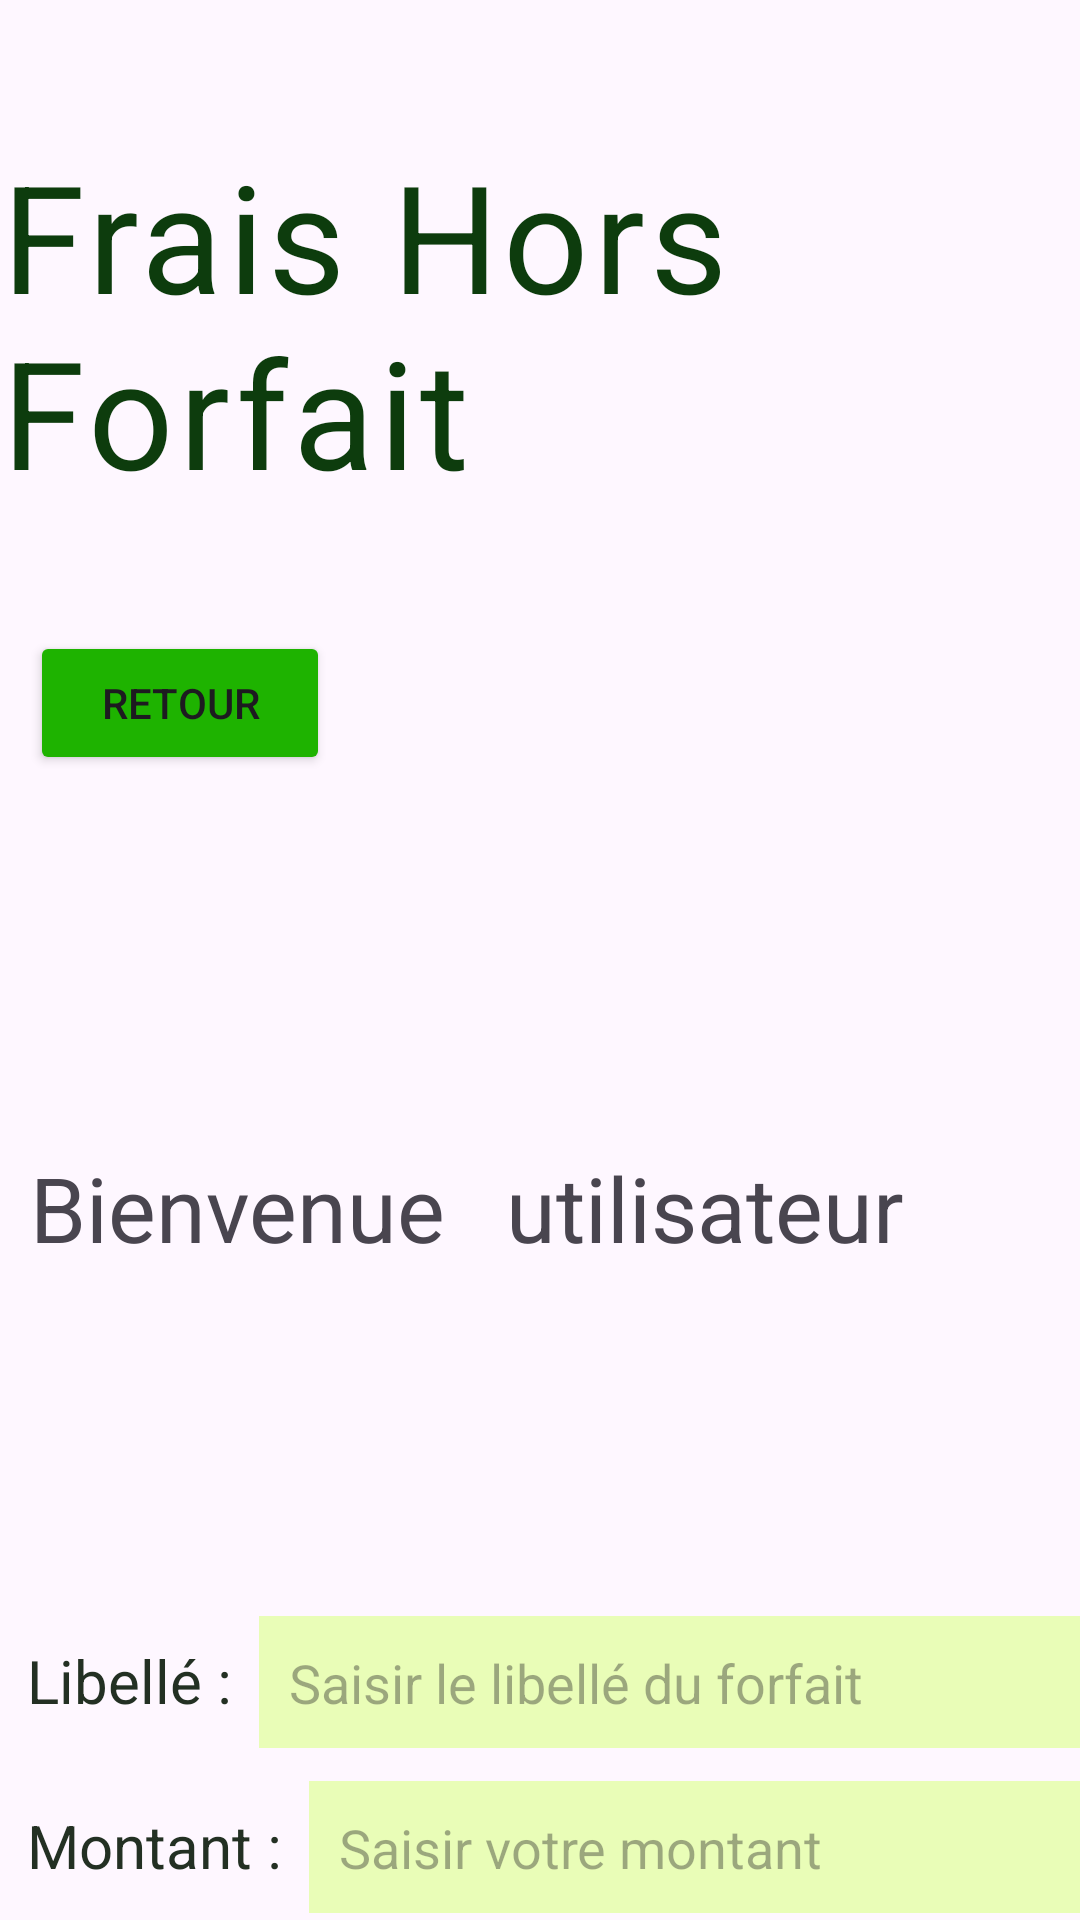

Layout XML and referenced resources for this Android screen:
<!-- AndroidManifest.xml: application theme Base.Theme.gsb_tel -->
<!-- res/layout/fraishorsforfait.xml -->
<?xml version="1.0" encoding="utf-8"?>
<LinearLayout xmlns:android="http://schemas.android.com/apk/res/android"
    xmlns:app="http://schemas.android.com/apk/res-auto"
    xmlns:tools="http://schemas.android.com/tools"
    android:layout_width="match_parent"
    android:layout_height="wrap_content"
    android:orientation="vertical"
    tools:context=".fraishorsforfait">

    <Space
        android:layout_width="match_parent"
        android:layout_height="20dp"></Space>

    <TextView
        android:labelFor="@+id/TV_connexion"
        android:layout_width="wrap_content"
        android:layout_height="wrap_content"
        android:layout_gravity="center"
        android:layout_marginTop="25dp"
        android:text="Frais Hors Forfait"
        android:textAppearance="@style/TextAppearance.Material3.BodyLarge"
        android:textColor="#0D3C0D"
        android:textSize="50dp"
        />

    <Space
        android:layout_width="match_parent"
        android:layout_height="40dp"></Space>

    <include layout="@layout/entete"/>

    <Space
        android:layout_width="match_parent"
        android:layout_height="40dp"></Space>
    <LinearLayout
        android:layout_width="match_parent"
        android:layout_height="wrap_content"
        android:layout_gravity="center|center_vertical"
        android:orientation="horizontal"
        android:layout_marginTop="65dp">

        <TextView
            android:labelFor="@+id/TV_Libelle1"
            android:layout_width="wrap_content"
            android:layout_height="wrap_content"
            android:padding="9dp"
            android:text="Libellé :"
            android:textColor="#233023"
            android:textSize="20dp" />


        <EditText
            android:id="@+id/libelle_FHF"
            android:layout_width="500dp"
            android:layout_height="wrap_content"
            android:background="#E9FDB7"
            android:hint="Saisir le libellé du forfait"
            android:padding="10dp"
            android:textColor="#CCEA7D"
            tools:ignore="TouchTargetSizeCheck" />

    </LinearLayout>
    <Space
    android:layout_width="10dp"
    android:layout_height="10dp"></Space>
    <LinearLayout
        android:layout_width="match_parent"
        android:layout_height="wrap_content"
        android:layout_gravity="center|center_vertical"
        android:orientation="horizontal">

        <TextView
            android:labelFor="@+id/TV_Montant"
            android:layout_width="wrap_content"
            android:layout_height="wrap_content"
            android:padding="9dp"
            android:text="Montant :"
            android:textColor="#233023"
            android:textSize="20dp" />


        <EditText
            android:id="@+id/Montant_FHF"
            android:layout_width="481dp"
            android:layout_height="wrap_content"
            android:background="#E9FDB7"
            android:hint="Saisir votre montant"
            android:padding="10dp"
            android:textColor="#CCEA7D"
            tools:ignore="TouchTargetSizeCheck" />

    </LinearLayout>
    <Space
        android:layout_width="10dp"
        android:layout_height="10dp"></Space>

    <LinearLayout
        android:layout_width="match_parent"
        android:layout_height="wrap_content"
        android:layout_gravity="center|center_vertical"
        android:orientation="horizontal">

        <TextView
            android:labelFor="@+id/TV_Date"
            android:layout_width="wrap_content"
            android:layout_height="wrap_content"
            android:padding="9dp"
            android:text="Date :"
            android:textColor="#233023"
            android:textSize="20dp" />

        <TextView
            android:id="@+id/txtdatefrais"
            android:layout_width="100dp"
            android:layout_height="wrap_content"
            android:padding="10dp"
            android:background="#E9FDB7"
            android:text=""/>


        <ImageButton
            android:layout_width="wrap_content"
            android:layout_height="wrap_content"
            android:baselineAlignBottom="false"
            android:longClickable="false"
            android:onClick="ShowCal"
            android:scaleType="centerInside"
            app:srcCompat="@android:drawable/ic_menu_my_calendar" />

    </LinearLayout>

<Space
    android:layout_width="20dp"
    android:layout_height="20dp"></Space>

    <LinearLayout
        android:layout_width="wrap_content"
        android:layout_height="match_parent"
        android:orientation="horizontal"
        android:layout_gravity="center"
        tools:context="fraishorsforfait">
        <Button
            android:id="@+id/main_button_10"
            android:layout_width="wrap_content"
            android:layout_height="match_parent"
            android:layout_gravity="center"
            android:backgroundTint="#1eb300"
            android:text="Ajouter"
            android:textColor="#233023"
            app:cornerRadius="5dp"
            android:layout_margin="3dp"
            android:onClick="MyClick" />


    </LinearLayout>


</LinearLayout>
<!-- res/layout/entete.xml (included above) -->
<?xml version="1.0" encoding="utf-8"?>
<LinearLayout xmlns:app="http://schemas.android.com/apk/res-auto"
    xmlns:tools="http://schemas.android.com/tools"
    xmlns:android="http://schemas.android.com/apk/res/android"
    android:layout_width="match_parent"
    android:layout_height="wrap_content"
    android:orientation="vertical"
    >

<LinearLayout
    android:layout_width="wrap_content"
    android:layout_height="wrap_content"
    android:orientation="horizontal">

    <Space
        android:layout_width="10dp"
        android:layout_height="10dp"></Space>

    <Button
        android:layout_width="100dp"
        android:layout_height="wrap_content"
        android:backgroundTint="#1eb300"
        android:text="retour"
        android:onClick="fermer"
        app:cornerRadius="10dp"/>


    <ImageView
        android:layout_width="wrap_content"
        android:layout_height="142dp"
        android:gravity="center"
        app:srcCompat="@drawable/logo" />
</LinearLayout>

    <Space
        android:layout_width="20dp"
        android:layout_height="20dp"></Space>

    <LinearLayout
    android:layout_width="wrap_content"
    android:layout_height="wrap_content"
    android:orientation="horizontal">

        <TextView
            android:id="@+id/bnvn"
        android:layout_width="wrap_content"
        android:layout_height="wrap_content"
        android:text="Bienvenue"
        android:textSize="30dp"
        android:layout_margin="10dp" ></TextView>

    <TextView
        android:id="@+id/bienvenue"
        android:layout_width="wrap_content"
        android:layout_height="wrap_content"
        android:text="utilisateur"
        android:textSize="30dp"
        android:layout_margin="10dp" ></TextView>

</LinearLayout>




</LinearLayout>
<!-- resources referenced by this layout -->
<resources>
  <style name="Base.Theme.gsb_tel" parent="Theme.Material3.DayNight.NoActionBar">
          
          
      </style>
</resources>
